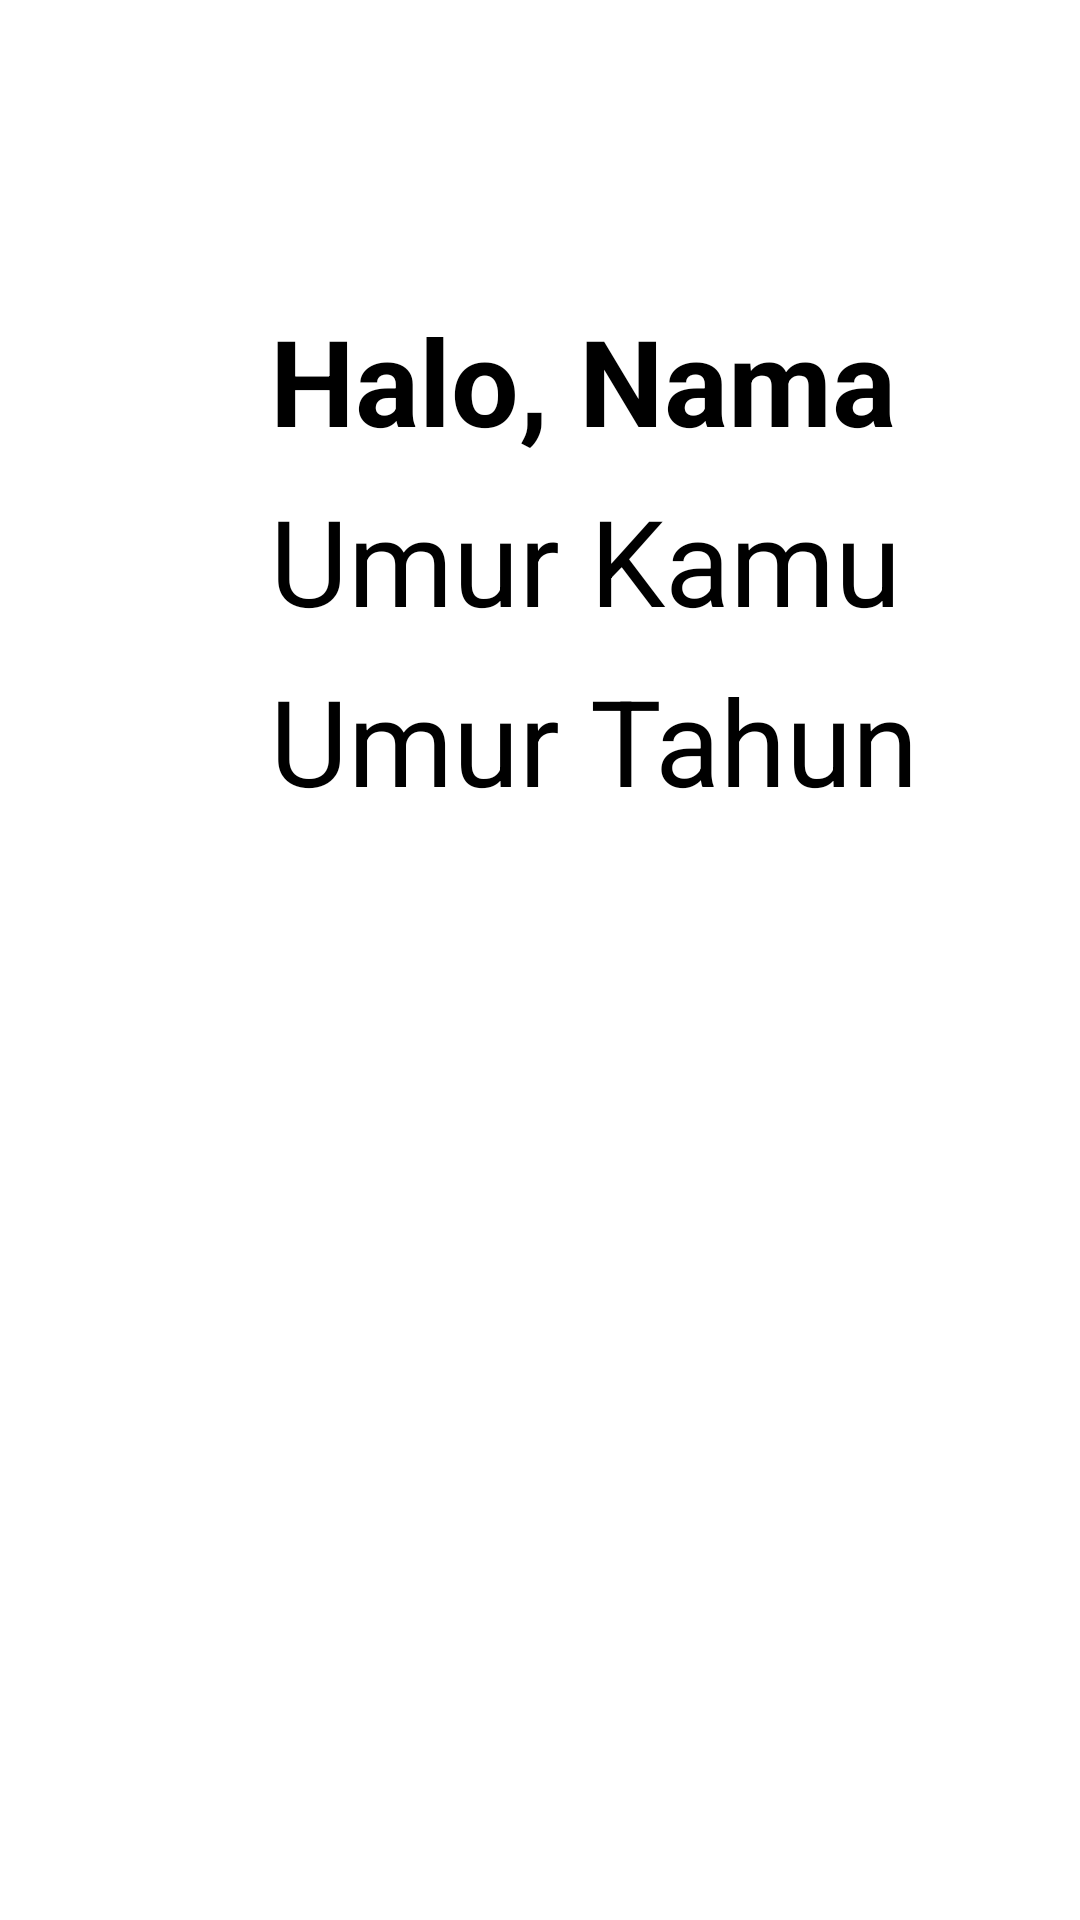

Here is an Android app screen rendered from its layout file. Give the layout XML and the strings, colors and styles it references.
<!-- AndroidManifest.xml: application theme Theme.TugasTpcEmpatNav -->
<!-- res/layout/fragment_hasil_hitung_umur.xml -->
<?xml version="1.0" encoding="utf-8"?>
<RelativeLayout xmlns:android="http://schemas.android.com/apk/res/android"
    xmlns:tools="http://schemas.android.com/tools"
    android:layout_width="match_parent"
    android:layout_height="match_parent"
    tools:context=".HasilHitungUmurFragment">

    <TextView
        android:id="@+id/tv_halo"
        android:layout_width="wrap_content"
        android:layout_height="wrap_content"
        android:layout_marginStart="90dp"
        android:layout_marginTop="100dp"
        android:text="Halo, "
        android:textColor="@color/black"
        android:textSize="40sp"
        android:textStyle="bold" />

    <TextView
        android:id="@+id/tv_nama"
        android:layout_width="wrap_content"
        android:layout_height="wrap_content"
        android:layout_marginTop="100dp"
        android:layout_toRightOf="@id/tv_halo"
        android:text="Nama"
        android:textColor="@color/black"
        android:textSize="40sp"
        android:textStyle="bold" />

    <TextView
        android:layout_width="wrap_content"
        android:layout_height="wrap_content"
        android:layout_marginStart="90dp"
        android:layout_marginTop="160dp"
        android:text="Umur Kamu"
        android:textColor="@color/black"
        android:textSize="40sp" />

    <TextView
        android:id="@+id/tv_umur"
        android:layout_width="wrap_content"
        android:layout_height="wrap_content"
        android:layout_marginStart="90dp"
        android:layout_marginTop="220dp"
        android:text="Umur"
        android:textColor="@color/black"
        android:textSize="40sp" />

    <TextView
        android:id="@+id/tv_tahun"
        android:layout_width="wrap_content"
        android:layout_height="wrap_content"
        android:layout_marginStart="10dp"
        android:layout_marginTop="220dp"
        android:layout_toRightOf="@id/tv_umur"
        android:text="Tahun"
        android:textColor="@color/black"
        android:textSize="40sp" />

</RelativeLayout>
<!-- resources referenced by this layout -->
<resources>
  <style name="Theme.TugasTpcEmpatNav" parent="Theme.MaterialComponents.DayNight.DarkActionBar">
          
          <item name="colorPrimary">@color/purple_500</item>
          <item name="colorPrimaryVariant">@color/purple_700</item>
          <item name="colorOnPrimary">@color/white</item>
          
          <item name="colorSecondary">@color/teal_200</item>
          <item name="colorSecondaryVariant">@color/teal_700</item>
          <item name="colorOnSecondary">@color/black</item>
          
          <item name="android:statusBarColor" tools:targetApi="l">?attr/colorPrimaryVariant</item>
          
      </style>
  <!-- not gathered from this repository: default colours our renderer supplied (Android Studio template values) -->
  <color name="purple_500">#FF6200EE</color>
  <color name="purple_700">#FF3700B3</color>
  <color name="teal_200">#FF03DAC5</color>
  <color name="teal_700">#FF018786</color>
  <color name="black">#FF000000</color>
  <color name="white">#FFFFFFFF</color>
</resources>
